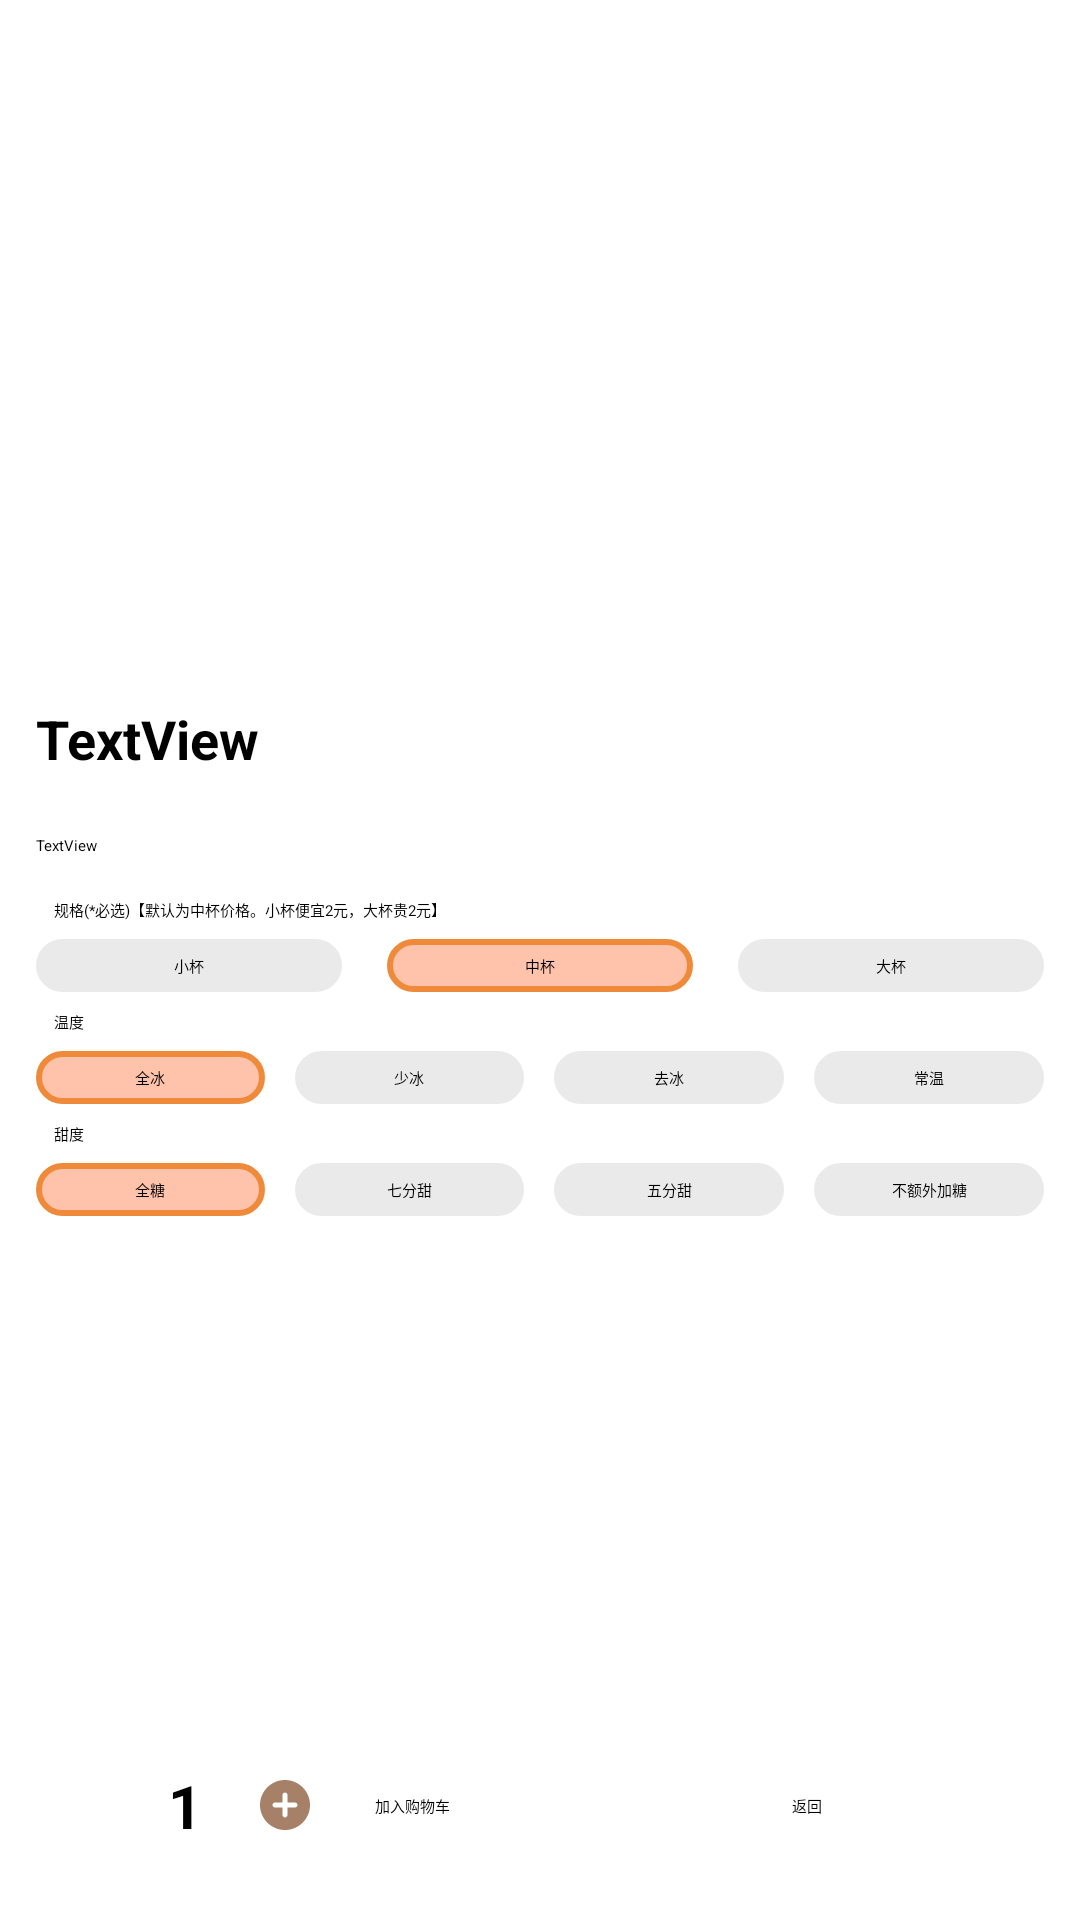

Reconstruct the res/layout file that produces this screen, plus the resources it refers to.
<!-- AndroidManifest.xml: application theme Theme.XUITest -->
<!-- res/layout/order_details.xml -->
<?xml version="1.0" encoding="utf-8"?>
<LinearLayout xmlns:android="http://schemas.android.com/apk/res/android"
    android:layout_width="match_parent"
    android:layout_height="match_parent"
    android:orientation="vertical">

    <ScrollView
        android:layout_width="match_parent"
        android:layout_height="0dp"
        android:layout_weight="10"
        android:layout_gravity="top">
        <LinearLayout
            android:layout_width="match_parent"
            android:layout_height="match_parent"
            android:orientation="vertical"
            android:layout_marginHorizontal="12dp">

            <ImageView
                android:id="@+id/choose_drink_img"
                android:layout_width="wrap_content"
                android:layout_height="220dp" />

            <TextView
                android:id="@+id/choose_drinkName"
                android:layout_width="match_parent"
                android:layout_height="wrap_content"
                android:paddingVertical="14dp"
                android:text="TextView"
                android:textSize="18sp"
                android:textStyle="bold" />

            <TextView
                android:id="@+id/choose_drinkIntro"
                android:layout_width="match_parent"
                android:layout_height="wrap_content"
                android:paddingVertical="6dp"
                android:text="TextView" />

            <View
                android:id="@+id/divider"
                android:layout_width="match_parent"
                android:layout_height="2dp"
                android:background="?android:attr/listDivider" />

            <TextView
                android:layout_width="match_parent"
                android:layout_height="wrap_content"
                android:padding="6dp"
                android:text="规格(*必选)【默认为中杯价格。小杯便宜2元，大杯贵2元】" />

            <RadioGroup
                android:layout_width="match_parent"
                android:layout_height="wrap_content"
                android:id="@+id/radioGroup_size"
                android:orientation="horizontal">

                <RadioButton
                    android:id="@+id/radioButton_s"
                    android:layout_width="0dp"
                    android:layout_height="wrap_content"
                    android:layout_weight="1"
                    android:layout_marginRight="10dp"
                    android:background="@drawable/choose"
                    android:button="@null"
                    android:text="小杯"
                    android:textAlignment="center"
                    android:padding="5dp"/>

                <RadioButton
                    android:id="@+id/radioButton_m"
                    android:layout_width="0dp"
                    android:layout_height="wrap_content"
                    android:layout_weight="1"
                    android:layout_marginLeft="5dp"
                    android:layout_marginRight="5dp"
                    android:background="@drawable/choose"
                    android:button="@null"
                    android:checked="true"
                    android:text="中杯"
                    android:textAlignment="center"
                    android:padding="5dp"/>

                <RadioButton
                    android:id="@+id/radioButton_l"
                    android:layout_width="0dp"
                    android:layout_height="wrap_content"
                    android:layout_weight="1"
                    android:layout_marginStart="10dp"
                    android:background="@drawable/choose"
                    android:button="@null"
                    android:text="大杯"
                    android:textAlignment="center"
                    android:padding="5dp"/>
            </RadioGroup>
            <TextView
                android:layout_width="match_parent"
                android:layout_height="wrap_content"
                android:padding="6dp"
                android:text="温度" />

            <RadioGroup
                android:layout_width="match_parent"
                android:layout_height="wrap_content"
                android:id="@+id/radioGroup_ice"
                android:orientation="horizontal">

                <RadioButton
                    android:id="@+id/radioButton_ice"
                    android:layout_width="0dp"
                    android:layout_weight="1"
                    android:layout_height="wrap_content"
                    android:layout_marginRight="5dp"
                    android:background="@drawable/choose"
                    android:button="@null"
                    android:checked="true"
                    android:text="全冰"
                    android:textAlignment="center"
                    android:padding="5dp"/>

                <RadioButton
                    android:id="@+id/radioButton_lessIce"
                    android:layout_width="0dp"
                    android:layout_height="wrap_content"
                    android:layout_weight="1"
                    android:layout_marginLeft="5dp"
                    android:layout_marginRight="5dp"
                    android:background="@drawable/choose"
                    android:button="@null"
                    android:text="少冰"
                    android:textAlignment="center"
                    android:padding="5dp"/>

                <RadioButton
                    android:id="@+id/radioButton_noIce"
                    android:layout_width="0dp"
                    android:layout_height="wrap_content"
                    android:layout_weight="1"
                    android:layout_marginLeft="5dp"
                    android:layout_marginRight="5dp"
                    android:background="@drawable/choose"
                    android:button="@null"
                    android:text="去冰"
                    android:textAlignment="center"
                    android:padding="5dp"/>
                <RadioButton
                    android:id="@+id/radioButton_normal"
                    android:layout_height="wrap_content"
                    android:layout_width="0dp"
                    android:layout_weight="1"
                    android:layout_marginLeft="5dp"
                    android:background="@drawable/choose"
                    android:button="@null"
                    android:text="常温"
                    android:textAlignment="center"
                    android:padding="5dp"/>
            </RadioGroup>
            <TextView
                android:layout_width="match_parent"
                android:layout_height="wrap_content"
                android:padding="6dp"
                android:text="甜度" />

            <RadioGroup
                android:layout_width="match_parent"
                android:layout_height="wrap_content"
                android:id="@+id/radioGroup_sugar"
                android:orientation="horizontal">

                <RadioButton
                    android:id="@+id/radioButton_sugar"
                    android:layout_width="0dp"
                    android:layout_weight="1"
                    android:layout_height="wrap_content"
                    android:layout_marginRight="5dp"
                    android:background="@drawable/choose"
                    android:button="@null"
                    android:checked="true"
                    android:text="全糖"
                    android:textAlignment="center"
                    android:padding="5dp"/>
                <RadioButton
                    android:id="@+id/radioButton_lessS"
                    android:layout_width="0dp"
                    android:layout_weight="1"
                    android:layout_height="wrap_content"
                    android:layout_marginRight="5dp"
                    android:layout_marginLeft="5dp"
                    android:background="@drawable/choose"
                    android:button="@null"
                    android:text="七分甜"
                    android:textAlignment="center"
                    android:padding="5dp"/>
                <RadioButton
                    android:id="@+id/radioButton_halfS"
                    android:layout_width="0dp"
                    android:layout_height="wrap_content"
                    android:layout_weight="1"
                    android:layout_marginLeft="5dp"
                    android:layout_marginRight="5dp"
                    android:background="@drawable/choose"
                    android:button="@null"
                    android:text="五分甜"
                    android:textAlignment="center"
                    android:padding="5dp"/>

                <RadioButton
                    android:id="@+id/radioButton_noS"
                    android:layout_width="0dp"
                    android:layout_height="wrap_content"
                    android:layout_weight="1"
                    android:layout_marginLeft="5dp"
                    android:background="@drawable/choose"
                    android:button="@null"
                    android:text="不额外加糖"
                    android:textAlignment="center"
                    android:padding="5dp"/>
            </RadioGroup>
        </LinearLayout>
    </ScrollView>
    <View
        android:id="@+id/divider2"
        android:layout_width="match_parent"
        android:layout_height="2dp"
        android:background="?android:attr/listDivider"
        android:layout_gravity="bottom"/>

    <LinearLayout
        android:layout_width="match_parent"
        android:layout_height="0dp"
        android:layout_weight="1"
        android:orientation="horizontal"
        android:layout_gravity="bottom"
        android:layout_margin="10dp">

        <ImageButton
            android:id="@+id/button_subtract"
            android:layout_width="20dp"
            android:layout_height="20dp"
            android:background="@drawable/subtract"
            android:layout_marginStart="10dp"
            android:layout_gravity="left|center_vertical"/>

        <TextView
            android:id="@+id/textView_drinkNumber"
            android:layout_width="45dp"
            android:layout_height="wrap_content"
            android:text="1"
            android:textSize="20sp"
            android:textStyle="bold"
            android:paddingHorizontal="16dp"
            android:layout_gravity="center"/>

        <ImageButton
            android:id="@+id/button_add"
            android:layout_width="20dp"
            android:layout_height="20dp"
            android:background="@drawable/round_add_circle"
            android:layout_gravity="center" />

        <Button
            android:id="@+id/button_buy"
            android:layout_width="0dp"
            android:layout_height="wrap_content"
            android:layout_weight="1.5"
            android:layout_marginLeft="20dp"
            android:text="加入购物车"
            android:layout_gravity="right|center_vertical"/>

        <Button
            android:id="@+id/button_exit"
            android:layout_width="0dp"
            android:layout_weight="1"
            android:layout_height="wrap_content"
            android:layout_gravity="right|center_vertical"
            android:layout_marginLeft="10dp"
            android:text="返回" />
    </LinearLayout>
</LinearLayout>
<!-- resources referenced by this layout -->
<resources>
  <!-- drawable choose (drawable) -->
  <?xml version="1.0" encoding="utf-8"?>
  <selector xmlns:android="http://schemas.android.com/apk/res/android">
      <item android:state_checked="true" android:drawable="@drawable/half_round_rect_chosen"/>
      <item android:state_checked="false" android:drawable="@drawable/half_round_rect_not_chosen"/>
  </selector>
  <!-- drawable round_add_circle (drawable) -->
  <vector xmlns:tools="http://schemas.android.com/tools"
      android:height="24dp" android:tint="#A68168"
      android:viewportHeight="24" android:viewportWidth="24"
      android:width="24dp" xmlns:android="http://schemas.android.com/apk/res/android"
      tools:ignore="MissingDefaultResource">
      <path android:fillColor="@android:color/white" android:pathData="M12,2C6.48,2 2,6.48 2,12s4.48,10 10,10 10,-4.48 10,-10S17.52,2 12,2zM16,13h-3v3c0,0.55 -0.45,1 -1,1s-1,-0.45 -1,-1v-3L8,13c-0.55,0 -1,-0.45 -1,-1s0.45,-1 1,-1h3L11,8c0,-0.55 0.45,-1 1,-1s1,0.45 1,1v3h3c0.55,0 1,0.45 1,1s-0.45,1 -1,1z"/>
  </vector>
  <style name="Theme.XUITest" parent="Base.Theme.XUITest" />
  <!-- drawable half_round_rect_chosen (drawable) -->
  <?xml version="1.0" encoding="utf-8"?>
  <shape xmlns:android="http://schemas.android.com/apk/res/android"
      android:shape="rectangle">
      <corners android:radius="10dp"/>
      <stroke
          android:width="2dp"
          android:color="@color/dark_orange"/>
      <solid android:color="@color/light_orange"/>
  </shape>
  <!-- drawable half_round_rect_not_chosen (drawable) -->
  <?xml version="1.0" encoding="utf-8"?>
  <shape xmlns:android="http://schemas.android.com/apk/res/android"
      android:shape="rectangle" >
      <corners android:radius="10dp" />
      <stroke
          android:width="2px"
          android:color="@color/gray" />
      <solid android:color="@color/gray" />
  </shape>
  <style name="Base.Theme.XUITest" parent="XUITheme.Phone">
          
          
      </style>
  <color name="dark_orange">#ee8a3a</color>
  <color name="light_orange">#FFC2aa</color>
  <color name="gray">#EAEAEA</color>
</resources>
